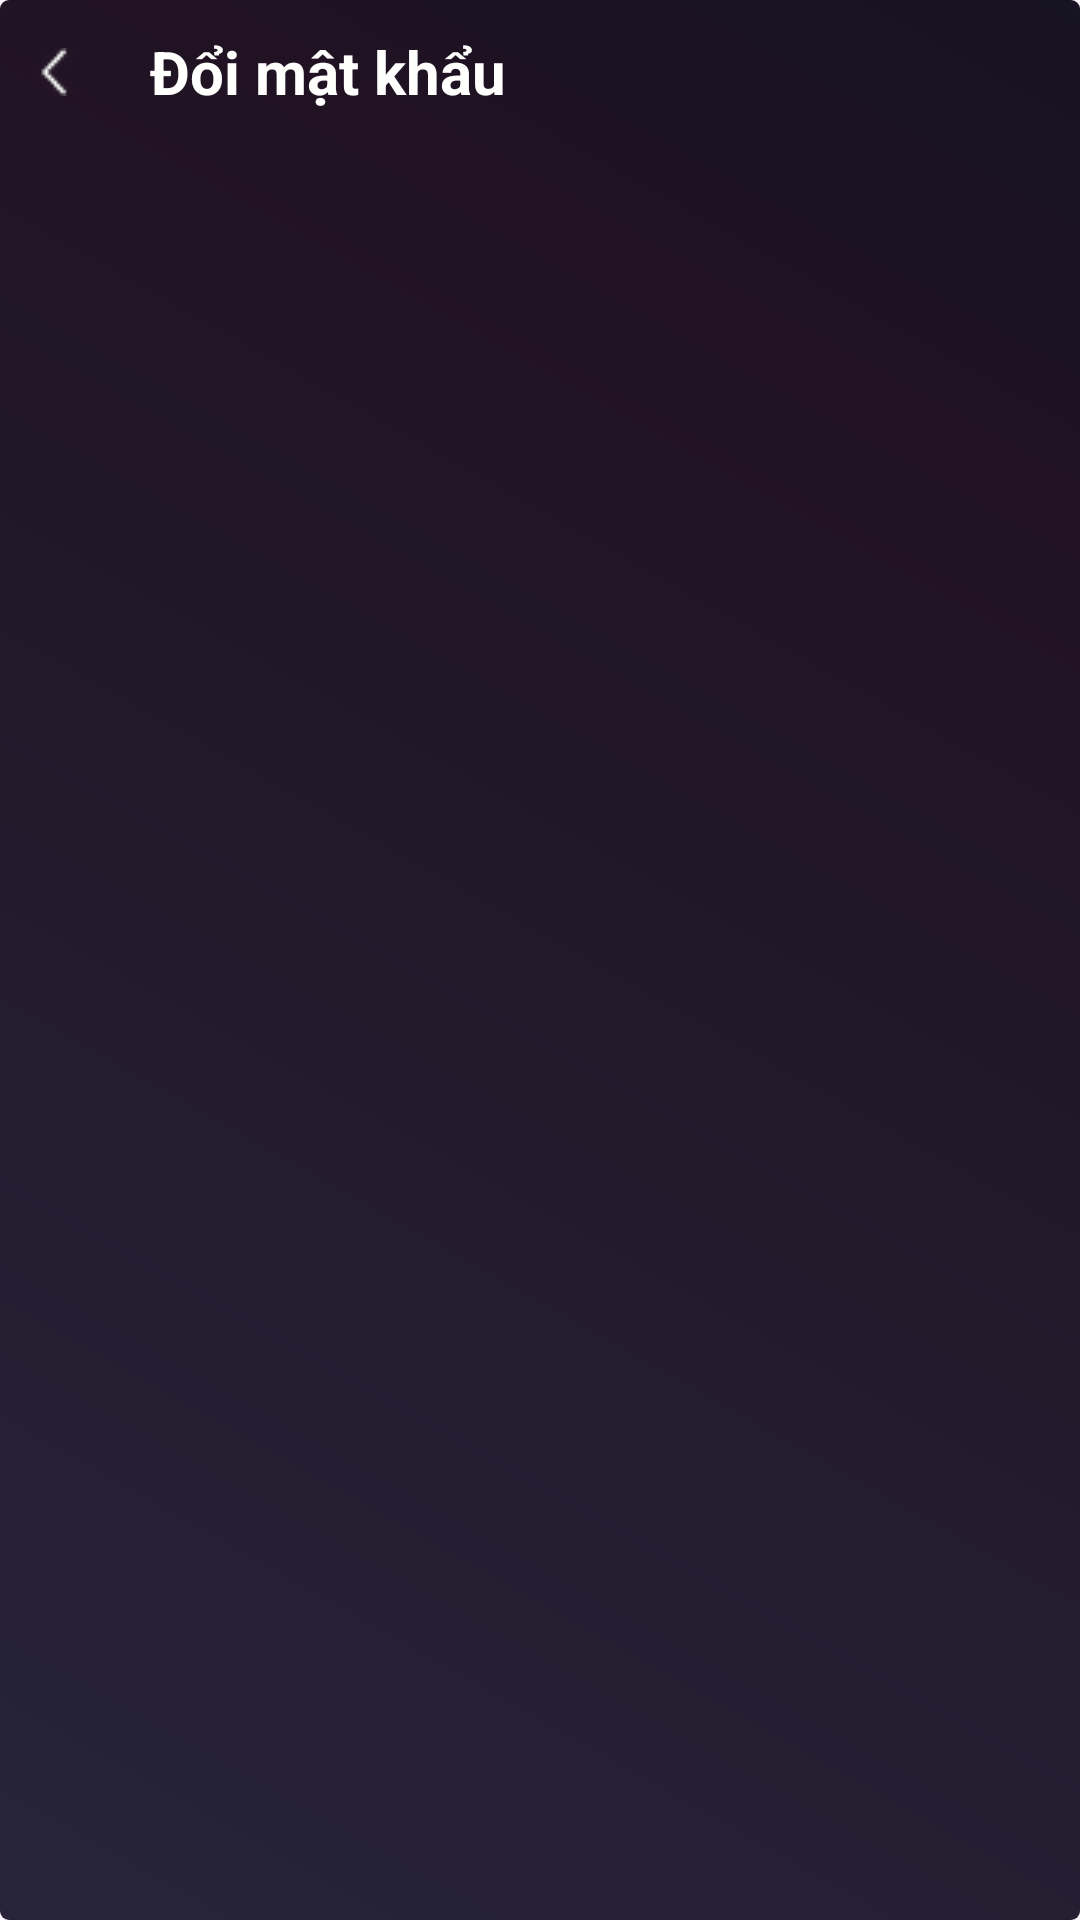

Android layout source for this screen:
<!-- AndroidManifest.xml: application theme Theme.AppXemPhim -->
<!-- res/layout/activity_change_password.xml -->
<?xml version="1.0" encoding="utf-8"?>
<androidx.constraintlayout.widget.ConstraintLayout xmlns:android="http://schemas.android.com/apk/res/android"
    xmlns:app="http://schemas.android.com/apk/res-auto"
    xmlns:tools="http://schemas.android.com/tools"
    android:layout_width="match_parent"
    android:layout_height="match_parent"
    android:background="@drawable/bg_main"
    tools:context=".activities.ChangePasswordActivity">
    <LinearLayout
        android:id="@+id/linearLayout3"
        android:layout_width="match_parent"
        android:layout_height="wrap_content"
        android:orientation="horizontal"
        app:layout_constraintTop_toTopOf="parent">


        <ImageView
            android:id="@+id/ivBack"
            android:layout_width="wrap_content"
            android:layout_height="match_parent"
            android:layout_gravity="center"
            android:paddingHorizontal="10dp"
            android:src="@drawable/arrowleft" />

        <TextView
            android:id="@+id/textView11"
            android:layout_width="0dp"
            android:layout_height="48dp"
            android:textStyle="bold"
            android:textSize="20sp"
            android:paddingLeft="14dp"
            android:gravity="center_vertical"
            android:layout_gravity="start"
            android:textColor="@color/light_white"
            android:layout_weight="1"
            android:text="Đổi mật khẩu" />
    </LinearLayout>
</androidx.constraintlayout.widget.ConstraintLayout>
<!-- resources referenced by this layout -->
<resources>
  <color name="light_white">#fffffe</color>
  <!-- drawable arrowleft: png bitmap (drawable, 718 bytes) -->
  <!-- drawable bg_main (drawable) -->
  <shape xmlns:android="http://schemas.android.com/apk/res/android"
  android:shape="rectangle">
  <gradient
      android:startColor="#272439"
      android:centerColor="#201222"
      android:endColor="#161322"
      android:type="linear"
      android:centerX="0.8"
      android:centerY="0.8"
      android:angle="45"/>
  <corners android:radius="3dp"/>
  </shape>
  <style name="Theme.AppXemPhim" parent="Base.Theme.AppXemPhim" />
  <style name="Base.Theme.AppXemPhim" parent="Theme.Material3.DayNight.NoActionBar">
          
          
      </style>
</resources>
